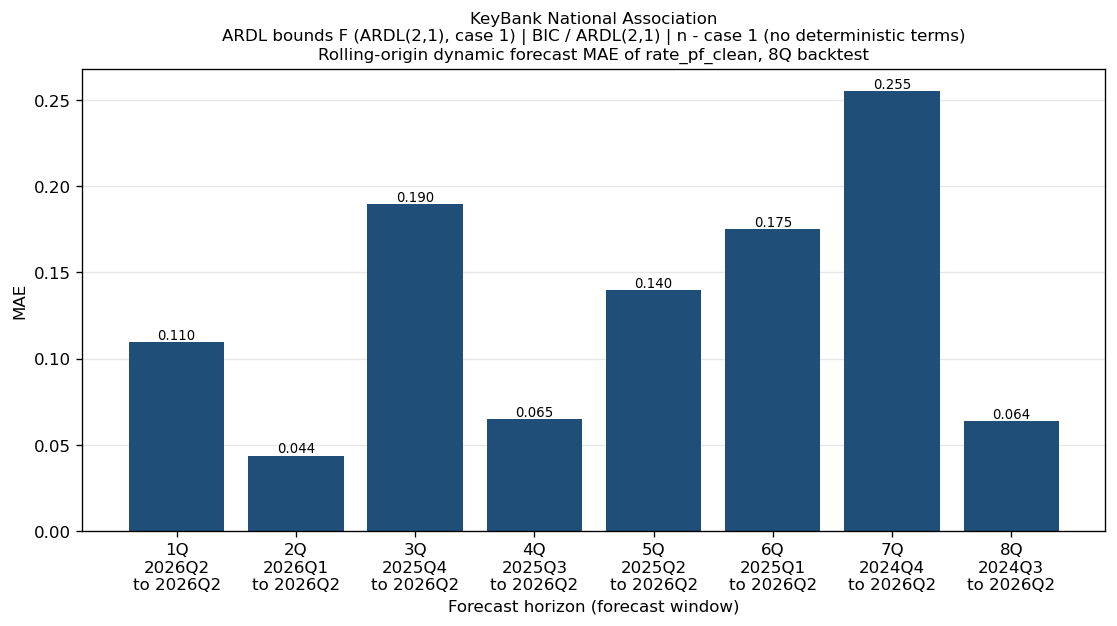

The data file committed next to this chart (first rows):
bank_name, test_name, IC/selected lag, trend type, horizon_q, origin, start, end, n_obs, mae, naive_mae
KeyBank National Association, ARDL bounds F (ARDL(2,1), case 1), BIC / ARDL(2,1), n - case 1 (no deterministic terms), 1Q, 2026Q1, 2026Q2, 2026Q2, 1, 0.1098, 0.01782
KeyBank National Association, ARDL bounds F (ARDL(2,1), case 1), BIC / ARDL(2,1), n - case 1 (no deterministic terms), 2Q, 2025Q4, 2026Q1, 2026Q2, 2, 0.04374, 0.2269
KeyBank National Association, ARDL bounds F (ARDL(2,1), case 1), BIC / ARDL(2,1), n - case 1 (no deterministic terms), 3Q, 2025Q3, 2025Q4, 2026Q2, 3, 0.1897, 0.317
KeyBank National Association, ARDL bounds F (ARDL(2,1), case 1), BIC / ARDL(2,1), n - case 1 (no deterministic terms), 4Q, 2025Q2, 2025Q3, 2026Q2, 4, 0.06475, 0.216
KeyBank National Association, ARDL bounds F (ARDL(2,1), case 1), BIC / ARDL(2,1), n - case 1 (no deterministic terms), 5Q, 2025Q1, 2025Q2, 2026Q2, 5, 0.1398, 0.1966
KeyBank National Association, ARDL bounds F (ARDL(2,1), case 1), BIC / ARDL(2,1), n - case 1 (no deterministic terms), 6Q, 2024Q4, 2025Q1, 2026Q2, 6, 0.1754, 0.3438
KeyBank National Association, ARDL bounds F (ARDL(2,1), case 1), BIC / ARDL(2,1), n - case 1 (no deterministic terms), 7Q, 2024Q3, 2024Q4, 2026Q2, 7, 0.2554, 0.5072
KeyBank National Association, ARDL bounds F (ARDL(2,1), case 1), BIC / ARDL(2,1), n - case 1 (no deterministic terms), 8Q, 2024Q2, 2024Q3, 2026Q2, 8, 0.06369, 0.3469
